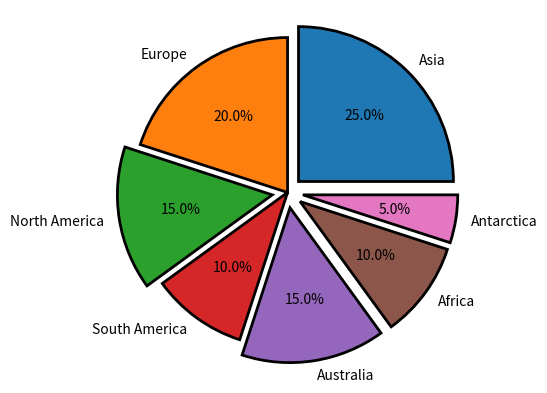

Write the Python code that produced this figure.
from matplotlib import pyplot as plt

continents = ['Asia', 'Europe', 'North America',
              'South America','Australia',
              'Africa','Antarctica']

area = [25, 20, 15, 10,15,10,5]
explode = (0.1, 0, 0.1, 0,0.1,0.1,0.1)

plt.pie(area, explode = explode, labels = continents,
        autopct = '%1.1f%%',startangle = 0,
        wedgeprops = {"edgecolor" : "black",
                    'linewidth' : 2,
                    'antialiased': True})

plt.axis('equal')
plt.show()